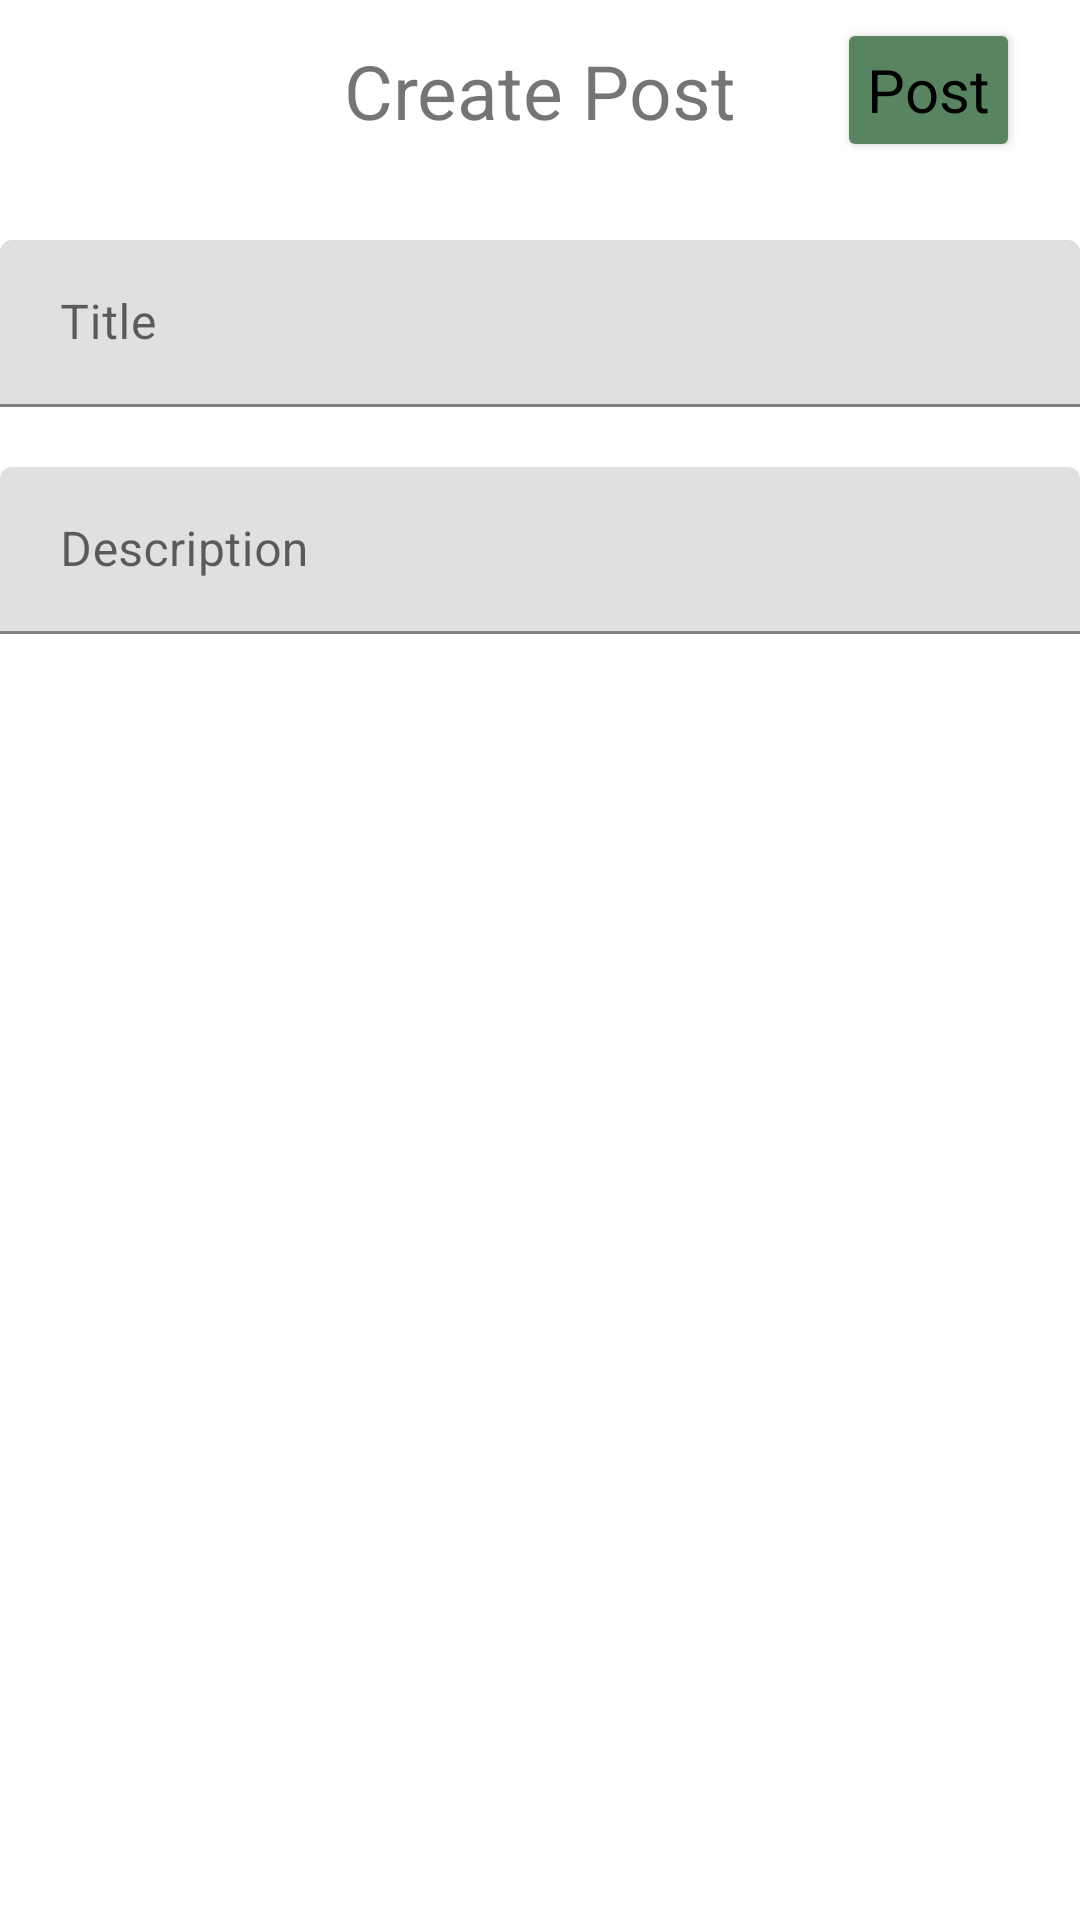

Android layout source for this screen:
<!-- AndroidManifest.xml: application theme Theme.Assignment -->
<!-- res/layout/create_forum.xml -->
<?xml version="1.0" encoding="utf-8"?>
<androidx.constraintlayout.widget.ConstraintLayout xmlns:android="http://schemas.android.com/apk/res/android"
    xmlns:app="http://schemas.android.com/apk/res-auto"
    android:id="@+id/whole_create"
    android:layout_width="match_parent"
    android:layout_height="match_parent">

    <androidx.constraintlayout.widget.ConstraintLayout
        android:id="@+id/create_forum_top"
        android:layout_width="match_parent"
        android:layout_height="60dp"
        app:layout_constraintStart_toStartOf="parent"
        app:layout_constraintTop_toTopOf="parent">

        <ImageView
            android:id="@+id/back"
            android:layout_width="0dp"
            android:layout_height="30dp"
            android:layout_marginStart="20dp"
            android:src="@drawable/baseline_close_24"
            app:layout_constraintBottom_toBottomOf="parent"
            app:layout_constraintDimensionRatio="1:1"
            app:layout_constraintStart_toStartOf="parent"
            app:layout_constraintTop_toTopOf="parent" />

        <TextView
            android:id="@+id/create_forum_top_title"
            android:layout_width="wrap_content"
            android:layout_height="wrap_content"
            android:text="Create Post"
            android:textSize="25sp"
            app:layout_constraintBottom_toBottomOf="parent"
            app:layout_constraintEnd_toEndOf="parent"
            app:layout_constraintStart_toStartOf="parent"
            app:layout_constraintTop_toTopOf="parent" />

        <Button
            android:id="@+id/create_forum_top_button"
            android:layout_width="wrap_content"
            android:layout_height="wrap_content"
            android:layout_marginEnd="20dp"
            android:backgroundTint="@color/app_color"
            android:minWidth="30dp"
            android:paddingStart="10dp"
            android:paddingEnd="10dp"
            android:text="Post"
            android:textAppearance="@style/forum_like_button"
            android:textColor="@color/black"
            app:layout_constraintBottom_toBottomOf="parent"
            app:layout_constraintEnd_toEndOf="parent"
            app:layout_constraintTop_toTopOf="parent" />

    </androidx.constraintlayout.widget.ConstraintLayout>

    <ScrollView
        android:layout_width="match_parent"
        android:layout_height="wrap_content"
        app:layout_constraintStart_toStartOf="parent"
        app:layout_constraintTop_toBottomOf="@+id/create_forum_top">

        <androidx.constraintlayout.widget.ConstraintLayout
            android:layout_width="match_parent"
            android:layout_height="match_parent">

            <com.google.android.material.textfield.TextInputLayout
                android:id="@+id/input_title"
                android:layout_width="match_parent"
                android:layout_height="wrap_content"
                android:layout_marginTop="20dp"
                android:hint="Title"
                app:hintTextColor="@color/black"
                app:layout_constraintStart_toStartOf="parent"
                app:layout_constraintTop_toTopOf="parent">

                <com.google.android.material.textfield.TextInputEditText
                    android:layout_width="match_parent"
                    android:layout_height="wrap_content"
                    android:paddingStart="20dp"
                    android:paddingEnd="20dp" />

            </com.google.android.material.textfield.TextInputLayout>

            <com.google.android.material.textfield.TextInputLayout
                android:id="@+id/input_desc"
                android:layout_width="match_parent"
                android:layout_height="wrap_content"
                android:layout_marginTop="20dp"
                android:hint="Description"
                app:hintTextColor="@color/black"
                app:layout_constraintStart_toStartOf="parent"
                app:layout_constraintTop_toBottomOf="@+id/input_title">

                <com.google.android.material.textfield.TextInputEditText
                    android:layout_width="match_parent"
                    android:layout_height="wrap_content"
                    android:paddingStart="20dp"
                    android:paddingEnd="20dp" />

            </com.google.android.material.textfield.TextInputLayout>
        </androidx.constraintlayout.widget.ConstraintLayout>


    </ScrollView>


</androidx.constraintlayout.widget.ConstraintLayout>
<!-- resources referenced by this layout -->
<resources>
  <color name="app_color">#58855F</color>
  <color name="black">#FF000000</color>
  <style name="forum_like_button">
          <item name="android:textAllCaps">false</item>
          <item name="android:textStyle">normal</item>
          <item name="android:letterSpacing">0</item>
          <item name="android:textSize">20sp</item>
      </style>
  <style name="Theme.Assignment" parent="Theme.MaterialComponents.DayNight.NoActionBar">
          
          <item name="colorPrimary">@color/white</item>
          <item name="colorPrimaryVariant">@color/app_color</item>
          <item name="colorOnPrimary">@color/white</item>
          
          <item name="colorSecondary">@color/teal_200</item>
          <item name="colorSecondaryVariant">@color/teal_700</item>
          <item name="colorOnSecondary">@color/black</item>
          
          <item name="android:statusBarColor" tools:targetApi="21">?attr/colorPrimaryVariant</item>
          
      </style>
  <color name="white">#FFFFFFFF</color>
  <color name="teal_200">#FF03DAC5</color>
  <color name="teal_700">#FF018786</color>
</resources>
